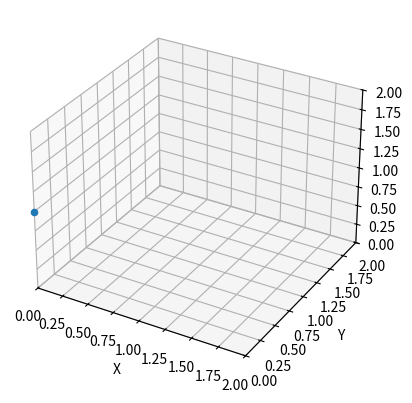

The script that saved this image:
import random
import matplotlib.pyplot as plt
import matplotlib.animation as animation
import numpy as np
class parSys():
    def __init__(self, N=1, T=298, dt=0.01, l=2, w=2, h=2):
        self.N = N # number of particles
        self.T = T # temperature
        self.dt = dt # time step
        self.l = l # length of the box
        self.w = w # width of the box
        self.h = h # height of the box
        self.particles = []
    def initialize_particles(self):
        # initialize particles randomly
        for i in range(self.N):
            p = particle()
            p.x = random.uniform(0, self.l)
            p.y = random.uniform(0, self.w)
            p.z = random.uniform(0, self.h)
            p.i = random.uniform(0,1)
            p.j = random.uniform(0,1)
            p.k = random.uniform(0,1)
            self.particles.append(p)
    def update_particles(self):
        # update particles
        for i in range(self.N):
            p = self.particles[i]
            p.x = p.x + p.i*self.dt
            p.y = p.y + p.j*self.dt
            p.z = p.z + p.k*self.dt
            if p.x > self.l or p.x < 0:
                p.i = -p.i
            if p.y > self.w or p.y < 0:
                p.j = -p.j
            if p.z > self.h or p.z < 0:
                p.k = -p.k
    def get_particles(self):
        x = np.empty(self.N)
        y = np.empty(self.N)
        z = np.empty(self.N)
        for i in range(self.N):
            p = self.particles[i]
            np.append(x, p.x)
            np.append(y, p.y)
            np.append(z, p.z)
        return x, y, z
        

class particle():
    def __init__(self, x=0, y=0, z=0, i=0, j=0, k=0):
        self.x = x
        self.y = y
        self.z = z
        self.i = i
        self.j = j
        self.k = k

def run(data):
    ax.clear()              # 清空圖表
    ax.set(xlim3d=(0, 2), xlabel='X')
    ax.set(ylim3d=(0, 2), ylabel='Y')
    ax.set(zlim3d=(0, 2), zlabel='Z')
    ps.update_particles()
    x, y, z = ps.get_particles()
    # print (x, y, z)
    ax.scatter(x, y, z)


if __name__ == '__main__':
    ps = parSys()
    fig = plt.figure()
    ax = fig.add_subplot(projection='3d')
    ax.set(xlim3d=(0, 2), xlabel='X')
    ax.set(ylim3d=(0, 2), ylabel='Y')
    ax.set(zlim3d=(0, 2), zlabel='Z')

    ps.initialize_particles()
    num_step = 100
    ani = animation.FuncAnimation(fig, run, num_step, interval=10)
    plt.show()
    ani.save('animation1.gif', fps=2)